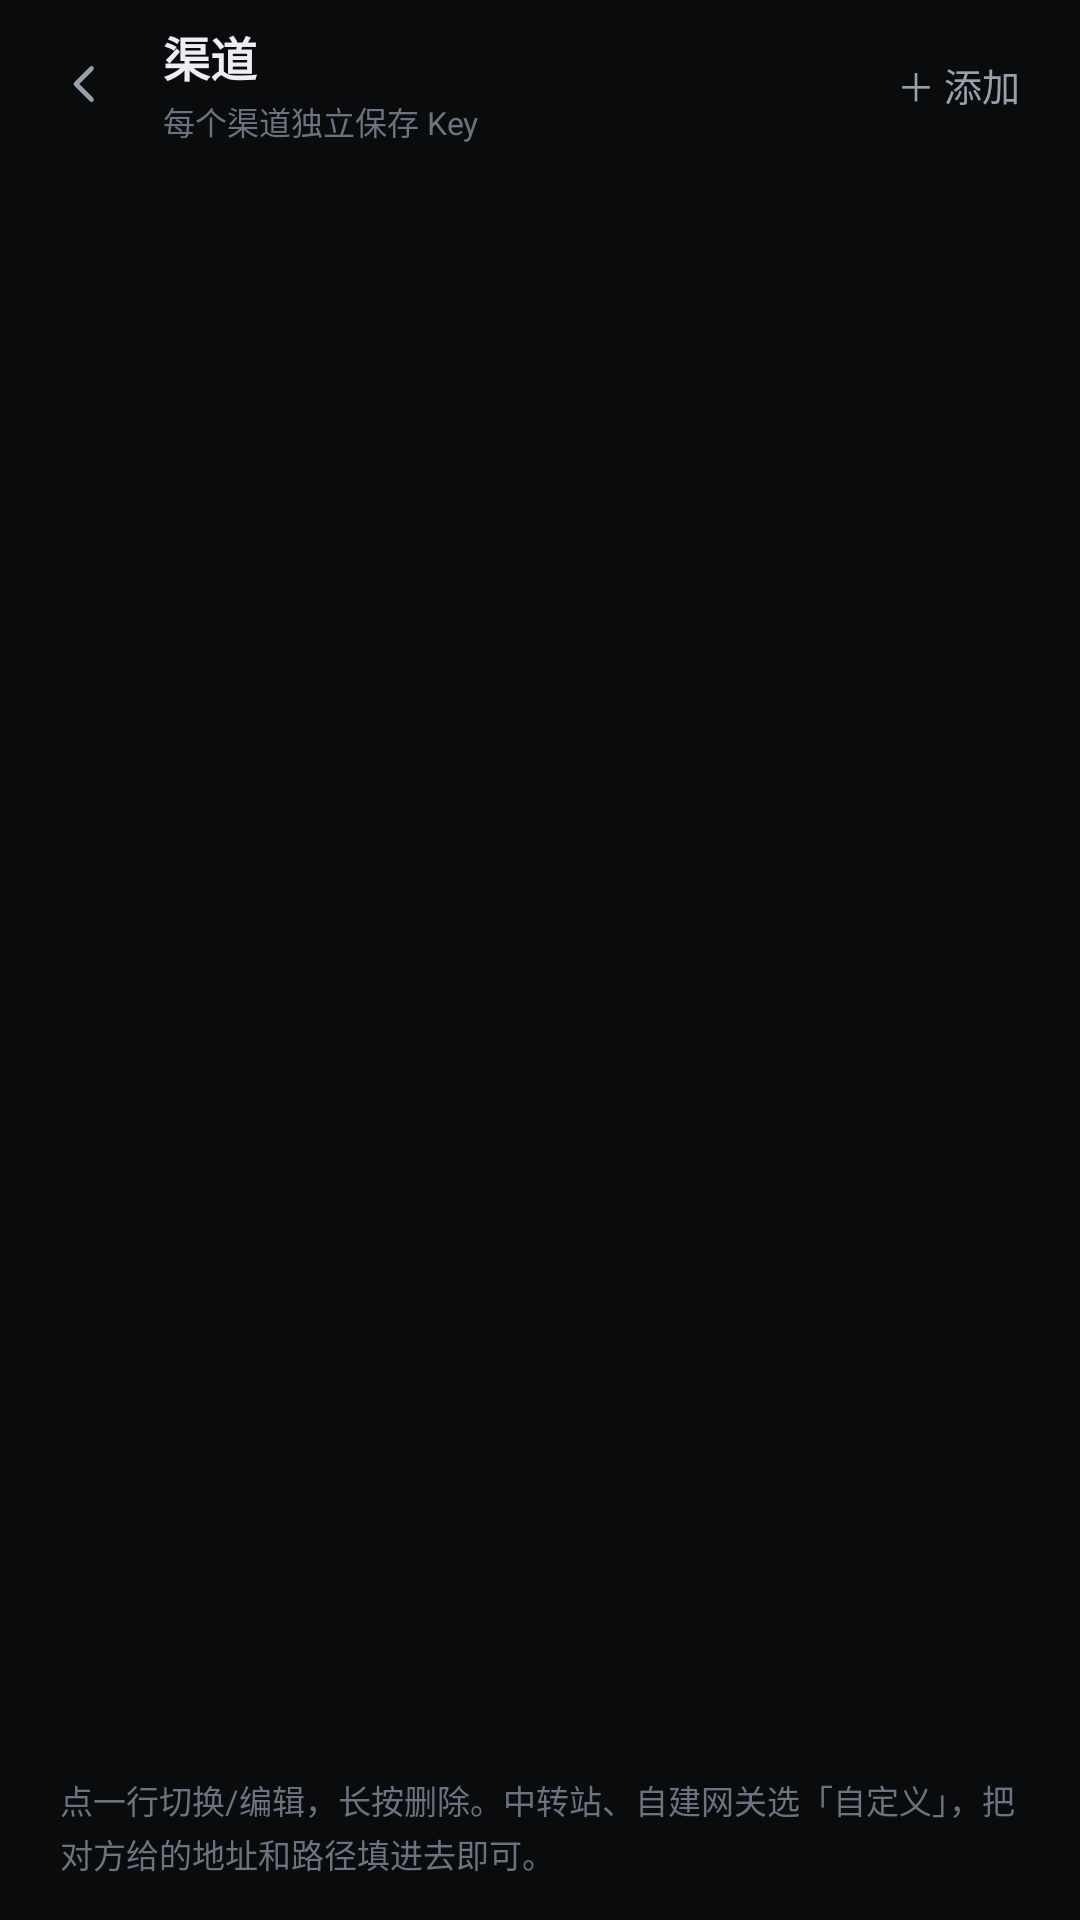

This screen was rendered from an Android layout file. Write that file and the resources it references.
<!-- AndroidManifest.xml: application theme Theme.Dsh -->
<!-- res/layout/activity_providers.xml -->
<?xml version="1.0" encoding="utf-8"?>
<LinearLayout xmlns:android="http://schemas.android.com/apk/res/android"
    android:layout_width="match_parent"
    android:layout_height="match_parent"
    android:background="@color/bg"
    android:fitsSystemWindows="true"
    android:orientation="vertical">

    <LinearLayout style="@style/TopBar">

        <ImageView
            android:id="@+id/btnBack"
            style="@style/IconButton"
            android:layout_marginLeft="-10dp"
            android:contentDescription="返回"
            android:src="@drawable/ic_back_24" />

        <LinearLayout
            android:layout_width="0dp"
            android:layout_height="wrap_content"
            android:layout_weight="1"
            android:layout_marginLeft="6dp"
            android:orientation="vertical">

            <TextView
                android:layout_width="wrap_content"
                android:layout_height="wrap_content"
                android:text="渠道"
                android:textColor="@color/text"
                android:textSize="15.5sp"
                android:textStyle="bold" />

            <TextView
                android:id="@+id/subtitle"
                android:layout_width="wrap_content"
                android:layout_height="wrap_content"
                android:layout_marginTop="2dp"
                android:text="每个渠道独立保存 Key"
                android:textColor="@color/text_faint"
                android:textSize="10.5sp" />
        </LinearLayout>

        <TextView
            android:id="@+id/btnAdd"
            style="@style/TopBarButton"
            android:text="＋ 添加" />
    </LinearLayout>

    <ListView
        android:id="@+id/list"
        android:layout_width="match_parent"
        android:layout_height="0dp"
        android:layout_weight="1"
        android:divider="@null"
        android:dividerHeight="0dp"
        android:paddingLeft="14dp"
        android:paddingTop="6dp"
        android:paddingRight="14dp"
        android:paddingBottom="14dp"
        android:scrollbars="none" />

    <TextView
        android:id="@+id/empty"
        android:layout_width="match_parent"
        android:layout_height="wrap_content"
        android:gravity="center"
        android:paddingTop="90dp"
        android:text="还没有渠道，点右上角添加"
        android:textColor="@color/text_faint"
        android:textSize="13sp"
        android:visibility="gone" />

    <TextView
        android:layout_width="match_parent"
        android:layout_height="wrap_content"
        android:paddingLeft="20dp"
        android:paddingTop="6dp"
        android:paddingRight="20dp"
        android:paddingBottom="14dp"
        android:text="点一行切换/编辑，长按删除。中转站、自建网关选「自定义」，把对方给的地址和路径填进去即可。"
        android:textColor="@color/text_faint"
        android:textSize="11sp"
        android:lineSpacingExtra="2dp" />
</LinearLayout>
<!-- resources referenced by this layout -->
<resources>
  <color name="bg">#0A0B0D</color>
  <color name="text">#ECEEF1</color>
  <color name="text_faint">#6B7280</color>
  <!-- drawable ic_back_24 (drawable) -->
  <?xml version="1.0" encoding="utf-8"?>
  <vector xmlns:android="http://schemas.android.com/apk/res/android"
      android:width="24dp"
      android:height="24dp"
      android:viewportWidth="24"
      android:viewportHeight="24">
      <path
          android:pathData="M14.6,5.8 L8.4,12 L14.6,18.2"
          android:strokeColor="#FFFFFF"
          android:strokeLineCap="round"
          android:strokeLineJoin="round"
          android:strokeWidth="1.9" />
  </vector>
  <style name="IconButton">
          <item name="android:layout_width">40dp</item>
          <item name="android:layout_height">40dp</item>
          <item name="android:padding">10dp</item>
          <item name="android:scaleType">fitCenter</item>
          <item name="android:clickable">true</item>
          <item name="android:focusable">true</item>
          <item name="android:tint">@color/text_dim</item>
          <item name="android:background">?android:attr/selectableItemBackgroundBorderless</item>
      </style>
  <style name="TopBar">
          <item name="android:layout_width">match_parent</item>
          <item name="android:layout_height">56dp</item>
          <item name="android:orientation">horizontal</item>
          <item name="android:gravity">center_vertical</item>
          <item name="android:paddingLeft">18dp</item>
          <item name="android:paddingRight">10dp</item>
          <item name="android:background">@color/bg</item>
      </style>
  <style name="TopBarButton">
          <item name="android:layout_width">wrap_content</item>
          <item name="android:layout_height">wrap_content</item>
          <item name="android:paddingLeft">10dp</item>
          <item name="android:paddingRight">10dp</item>
          <item name="android:paddingTop">8dp</item>
          <item name="android:paddingBottom">8dp</item>
          <item name="android:textSize">12.5sp</item>
          <item name="android:textColor">@color/text_dim</item>
          <item name="android:clickable">true</item>
          <item name="android:focusable">true</item>
          <item name="android:background">?android:attr/selectableItemBackground</item>
      </style>
  <style name="Theme.Dsh" parent="@android:style/Theme.Material.NoActionBar">
          <item name="android:colorPrimary">@color/accent</item>
          <item name="android:colorPrimaryDark">@color/bg</item>
          <item name="android:colorAccent">@color/accent</item>
          <item name="android:windowBackground">@color/bg</item>
          <item name="android:statusBarColor">@color/bg</item>
          <item name="android:navigationBarColor">@color/bg</item>
          <item name="android:textColorPrimary">@color/text</item>
          <item name="android:textColorSecondary">@color/text_dim</item>
          <item name="android:textColorHint">@color/text_faint</item>
          <item name="android:windowLightStatusBar">false</item>
          <item name="android:windowLightNavigationBar" tools:targetApi="27">false</item>
          <item name="android:alertDialogTheme">@style/DshDialog</item>
      </style>
  <color name="text_dim">#98A0AC</color>
  <color name="accent">#6D82F7</color>
  <style name="DshDialog" parent="@android:style/Theme.Material.Dialog.NoActionBar">
          <item name="android:windowBackground">@drawable/bg_dialog</item>
          <item name="android:colorAccent">@color/accent</item>
          <item name="android:textColorPrimary">@color/text</item>
          <item name="android:textColorSecondary">@color/text_dim</item>
          <item name="android:windowMinWidthMajor">82%</item>
          <item name="android:windowMinWidthMinor">92%</item>
      </style>
</resources>
